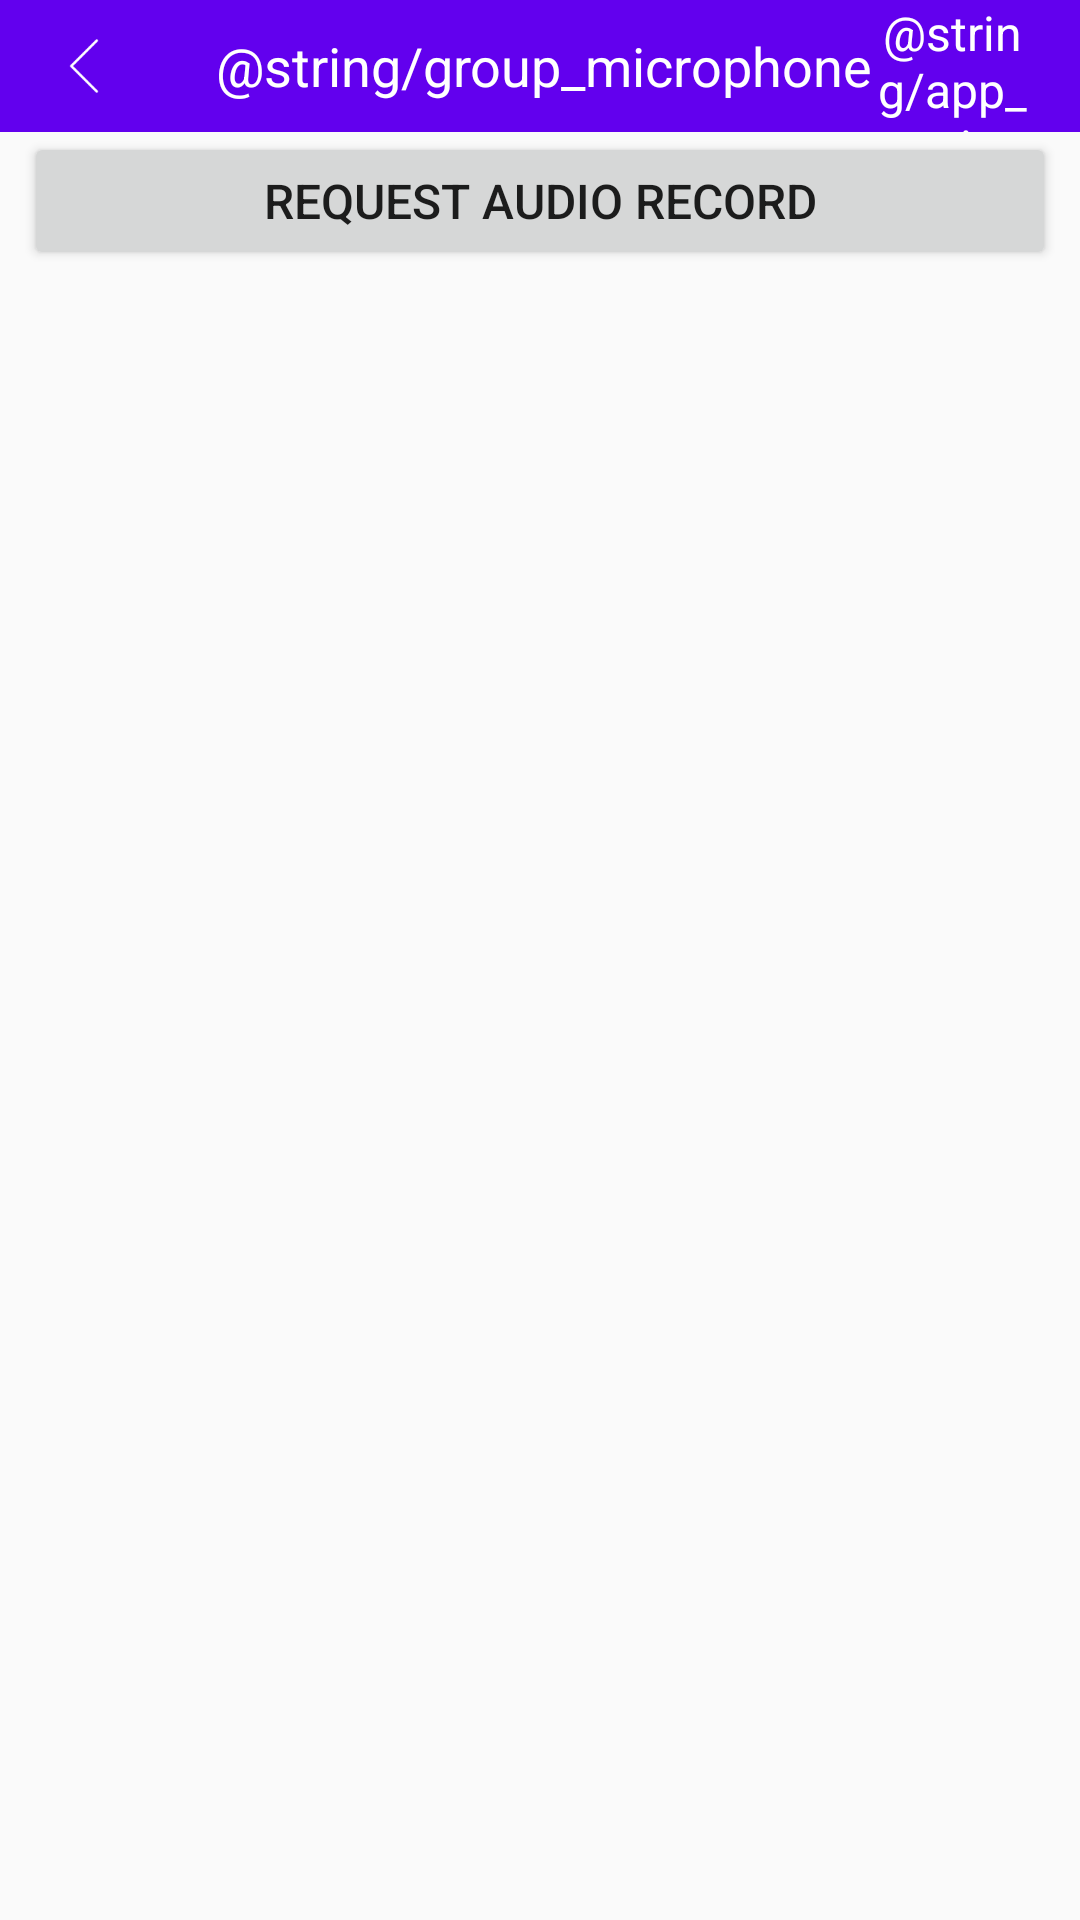

This screen was rendered from an Android layout file. Write that file and the resources it references.
<!-- AndroidManifest.xml: application theme AppTheme -->
<!-- res/layout/activity_microphone.xml -->
<?xml version="1.0" encoding="utf-8"?>
<LinearLayout xmlns:android="http://schemas.android.com/apk/res/android"
    xmlns:app="http://schemas.android.com/apk/res-auto"
    android:layout_width="match_parent"
    android:layout_height="match_parent"
    android:orientation="vertical">

    <android.support.v7.widget.Toolbar
        android:id="@+id/toolbar"
        android:layout_width="match_parent"
        android:layout_height="@dimen/toolbar_height"
        android:background="@color/colorPrimary"
        app:navigationIcon="@drawable/ic_toolbar_back_white">

        <TextView
            android:id="@+id/tv_toolbar"
            android:layout_width="wrap_content"
            android:layout_height="wrap_content"
            android:layout_gravity="center"
            android:textColor="@android:color/white"
            android:textSize="18sp"
            android:text="@string/group_microphone"/>

        <TextView
            android:id="@+id/tv_setting"
            android:layout_width="wrap_content"
            android:layout_height="match_parent"
            android:layout_gravity="center_vertical|right"
            android:layout_marginRight="16dp"
            android:gravity="center"
            android:textColor="@android:color/white"
            android:textSize="16sp"
            android:text="@string/app_setting"/>

    </android.support.v7.widget.Toolbar>

    <Button
        style="@style/ButtonStyle"
        android:onClick="onAudioRecordClick"
        android:text="@string/request_audio_record" />

</LinearLayout>
<!-- resources referenced by this layout -->
<resources>
  <dimen name="toolbar_height">44dp</dimen>
  <!-- drawable ic_toolbar_back_white: png bitmap (drawable-xhdpi, 381 bytes) -->
  <string name="group_microphone">Microphone权限组</string>
  <string name="request_audio_record">Request Audio Record</string>
  <style name="ButtonStyle" parent="Widget.AppCompat.Button">
          <item name="android:layout_marginLeft">@dimen/button_margin_horizontal</item>
          <item name="android:layout_marginRight">@dimen/button_margin_horizontal</item>
          <item name="android:layout_width">match_parent</item>
          <item name="android:layout_height">@dimen/button_height</item>
          <item name="android:textSize">@dimen/button_text_size</item>
      </style>
  <style name="AppTheme" parent="Theme.AppCompat.Light.NoActionBar">
          
          <item name="colorPrimary">@color/colorPrimary</item>
          <item name="colorPrimaryDark">@color/colorPrimaryDark</item>
          <item name="colorAccent">@color/colorAccent</item>
      </style>
  <dimen name="button_margin_horizontal">8dp</dimen>
  <dimen name="button_height">46dp</dimen>
  <dimen name="button_text_size">16sp</dimen>
  <!-- not gathered from this repository: default colours our renderer supplied (Android Studio template values) -->
  <color name="colorPrimary">#FF6200EE</color>
  <color name="colorPrimaryDark">#FF3700B3</color>
  <color name="colorAccent">#FF03DAC5</color>
</resources>
